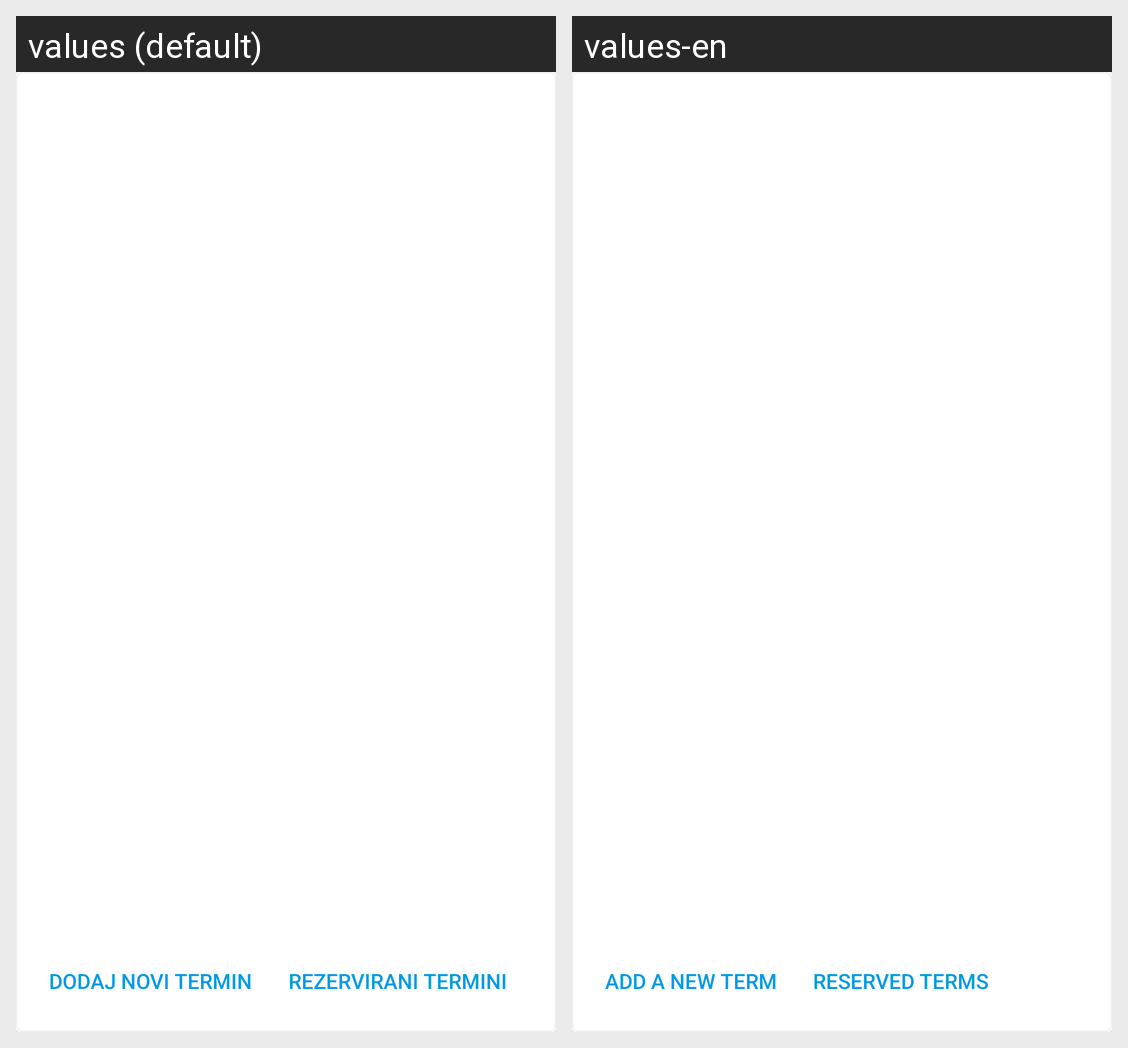

Strings drawn on this Android screen and how each of the app's shown locales translates them:
Android screen res/layout/fragment_my_places_list_item.xml rendered under 2 locales, left to right: values (default), values-en. Device: Nexus 5 (rendered at 1080×1920; each locale shown at half size, 540×960, under a caption strip naming it); theme AppTheme.
Strings drawn on this screen, with the default value and each locale's value (text and hints the layout hard-codes, and strings that could not be matched under every locale, appear in the picture but are not listed):

buttonAddAppointment
  values: Dodaj novi termin
  values-en: Add a New Term

buttonObjectAppointments
  values: Rezervirani termini
  values-en: Reserved Terms
